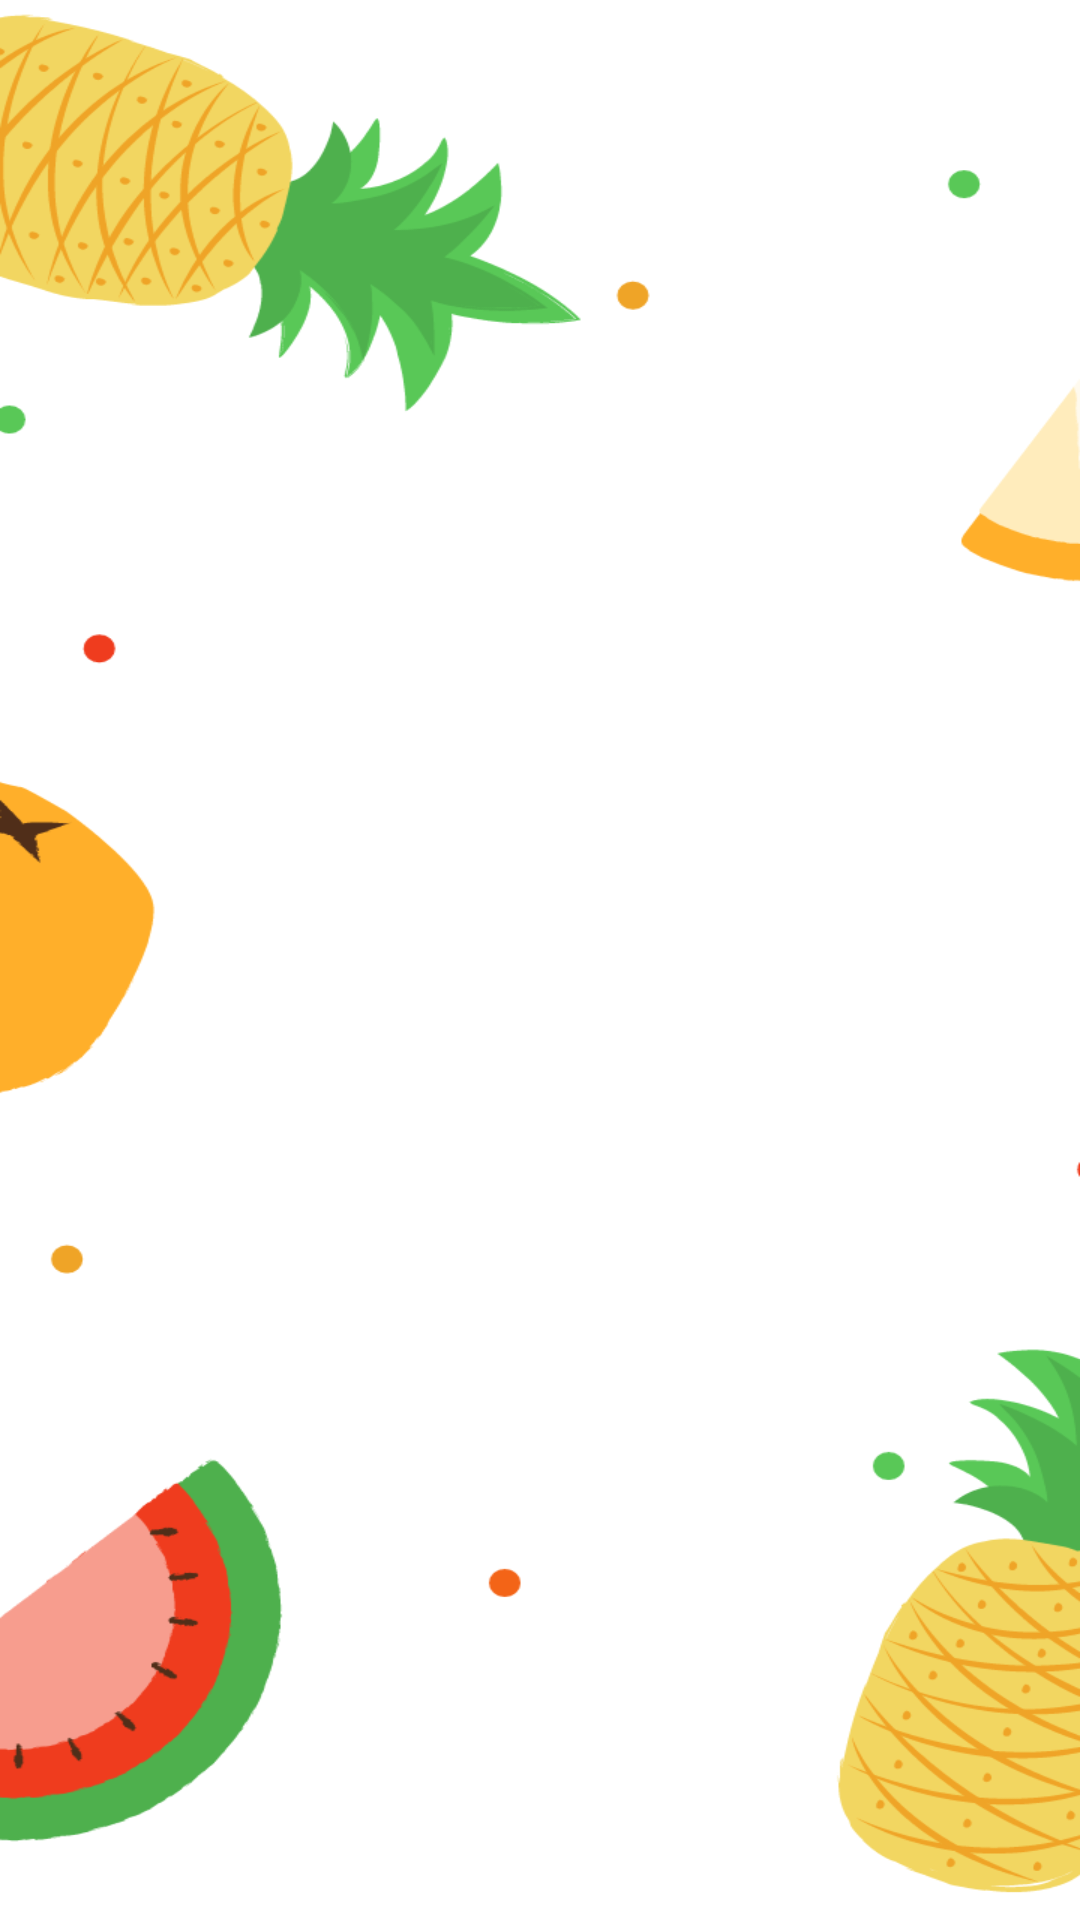

The Android layout XML behind this screen, and the referenced resources:
<!-- AndroidManifest.xml: application theme Theme.LemoMall -->
<!-- res/layout/activity_login_screen.xml -->
<?xml version="1.0" encoding="utf-8"?>
<androidx.constraintlayout.widget.ConstraintLayout xmlns:android="http://schemas.android.com/apk/res/android"
    xmlns:app="http://schemas.android.com/apk/res-auto"
    xmlns:tools="http://schemas.android.com/tools"
    android:layout_width="match_parent"
    android:layout_height="match_parent"
    android:background="@drawable/bg_login"
    tools:context=".ui.LoginScreen">



</androidx.constraintlayout.widget.ConstraintLayout>
<!-- resources referenced by this layout -->
<resources>
  <!-- drawable bg_login: png bitmap (drawable, 77380 bytes) -->
  <style name="Theme.LemoMall" parent="Theme.MaterialComponents.DayNight.NoActionBar">
          
          <item name="colorPrimary">@color/purple_500</item>
          <item name="colorPrimaryVariant">@color/purple_700</item>
          <item name="colorOnPrimary">@color/white</item>
          
          <item name="colorSecondary">@color/teal_200</item>
          <item name="colorSecondaryVariant">@color/teal_700</item>
          <item name="colorOnSecondary">@color/black</item>
          
          <item name="android:statusBarColor">?attr/colorPrimaryVariant</item>
          
      </style>
  <color name="purple_500">#FF6200EE</color>
  <color name="purple_700">#FF3700B3</color>
  <color name="white">#FFFFFFFF</color>
  <color name="teal_200">#FF03DAC5</color>
  <color name="teal_700">#FF018786</color>
  <color name="black">#FF000000</color>
</resources>
